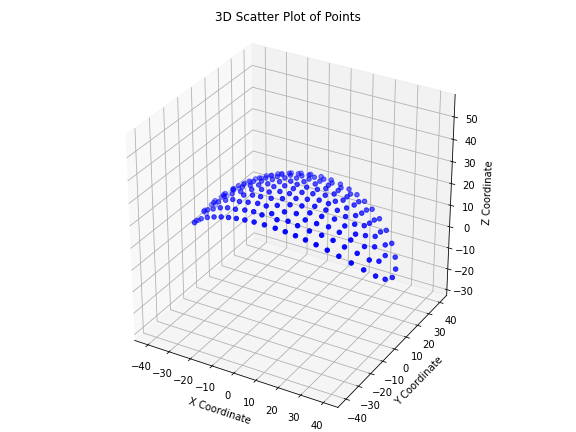

Source data for this figure (header and first rows):
x, y, z
-17.36, -20.47, 19.34
-13.36, -21.21, 20.42
-9.117, -21.77, 21.23
-4.73, -22.11, 21.75
-0.03148, -22.24, 21.94
4.726, -22.11, 21.75
8.973, -21.78, 21.26
13.21, -21.23, 20.45
17.21, -20.51, 19.38
-29.68, -16.56, 13.82
-25.47, -18.23, 16.13
-21.34, -19.51, 17.95
-16.54, -16.57, 21.33
-11.9, -17.16, 22.59
-7.584, -17.64, 23.32
-3.38, -18.42, 23.51
0.05437, -16.81, 24.24
3.477, -18.62, 23.43
7.702, -17.43, 23.38
11.88, -17.3, 22.54
16.73, -16.61, 21.25
21.32, -19.52, 17.95
25.5, -18.22, 16.11
29.69, -16.56, 13.82
-37.97, -11.58, 7.55
-33.99, -14.34, 10.91
-29.73, -12.09, 15.49
-25.39, -13.62, 18.02
-21.15, -15, 19.9
-17.36, -12.19, 22.43
-12.97, -12.88, 23.69
-8.385, -13.22, 24.64
-4.151, -13.86, 25.01
-0.1165, -12.26, 25.63
4.232, -14.16, 24.92
8.684, -12.74, 24.72
13.06, -13.45, 23.51
17.35, -12.13, 22.45
21.23, -15.01, 19.86
25.41, -13.5, 18.05
29.65, -12.01, 15.58
33.96, -14.36, 10.93
37.94, -11.6, 7.579
-41.36, -8.171, 4.029
-37.69, -6.542, 9.349
-33.94, -9.505, 12.62
-30.02, -7.583, 16.41
-25.78, -8.943, 19.05
-21.77, -10.02, 21.04
-17.93, -7.974, 23.14
-13.65, -8.384, 24.52
-9.471, -9.184, 25.38
-4.604, -9.309, 26.06
-0.2357, -8.027, 26.5
4.246, -9.915, 25.98
8.503, -8.077, 25.76
12.82, -9.395, 24.56
17.19, -7.809, 23.45
21.47, -10.07, 21.17
25.52, -8.764, 19.25
... 131 more rows
